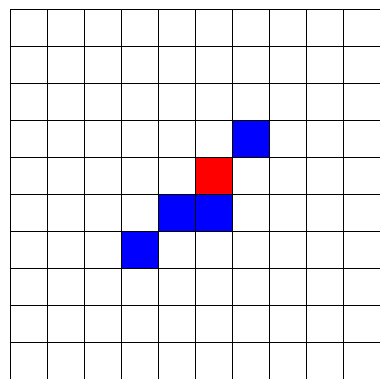

This chart was generated by the following Python code:
import numpy as np
import matplotlib.pyplot as plt
import matplotlib

cmap = matplotlib.colors.ListedColormap(["white", "red", "blue"], name="krgb", N=None)

cells = np.zeros((10, 10))

cells[5, 5] = 1
cells[4, 4] = 2
cells[4, 5] = 2
cells[3, 3] = 2
cells[6, 6] = 2
plt.pcolormesh(cells, cmap=cmap, edgecolors="k", linewidth=0.5)
ax = plt.gca()
plt.axis("off")
ax.set_aspect("equal")
plt.savefig("cells.pdf", dpi=600, bbox_inches="tight")
